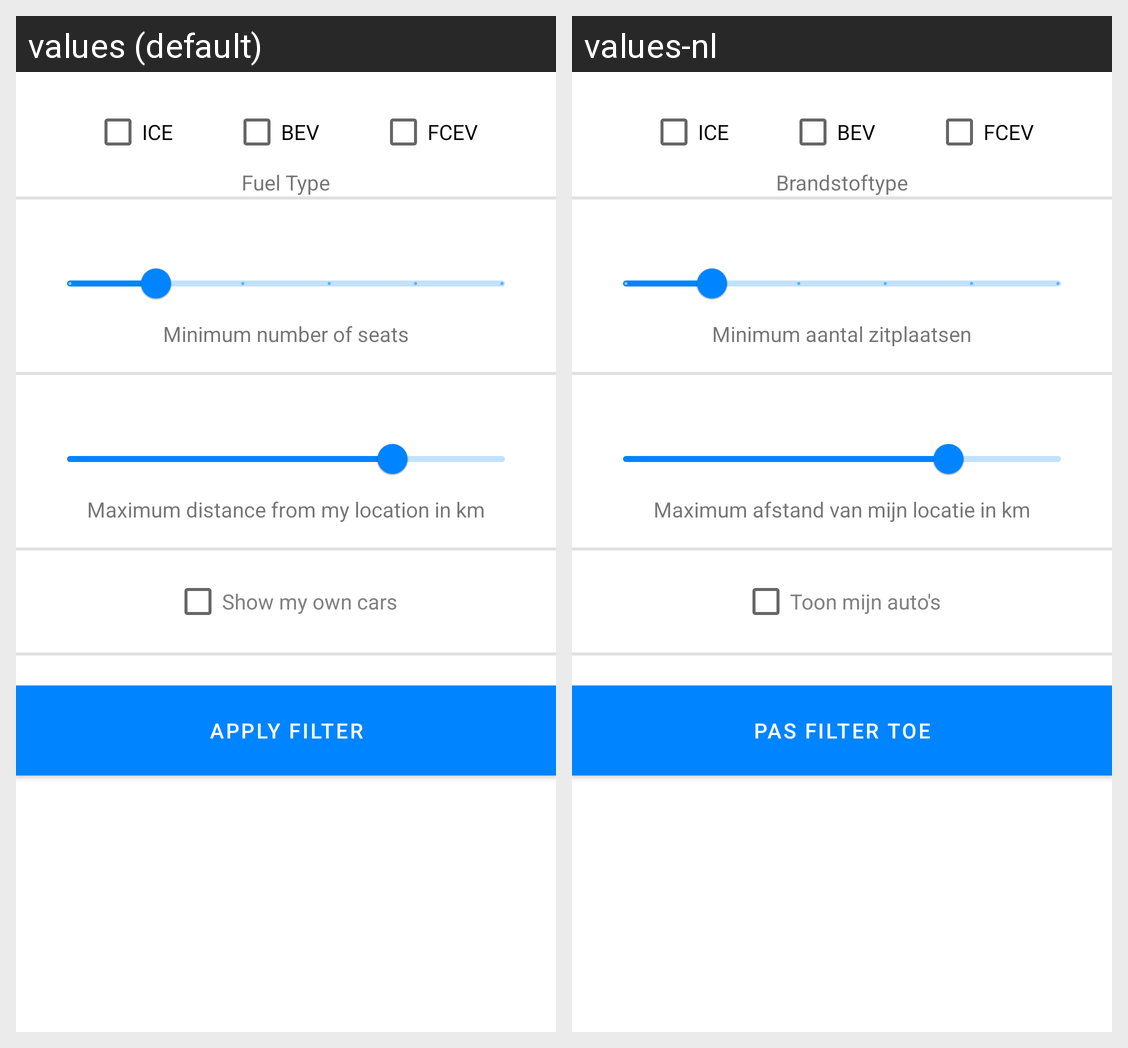

For this localized Android screen grid, give each drawn string resource with its value in every locale shown.
Android screen res/layout/home_bottom_sheet.xml rendered under 2 locales, left to right: values (default), values-nl. Device: Nexus 5 (rendered at 1080×1920; each locale shown at half size, 540×960, under a caption strip naming it); theme Theme.RentMyCar.
Strings drawn on this screen, with the default value and each locale's value (text and hints the layout hard-codes, and strings that could not be matched under every locale, appear in the picture but are not listed):

ice
  values: ICE
  values-nl: ICE

bev
  values: BEV
  values-nl: BEV

fcev
  values: FCEV
  values-nl: FCEV

fuel_type
  values: Fuel Type
  values-nl: Brandstoftype

minimum_number_of_seats
  values: Minimum number of seats
  values-nl: Minimum aantal zitplaatsen

maximum_distance_from_my_location_in_km
  values: Maximum distance from my location in km
  values-nl: Maximum afstand van mijn locatie in km

show_my_own_cars
  values: Show my own cars
  values-nl: Toon mijn auto's

filter
  values: Apply Filter
  values-nl: Pas Filter Toe
